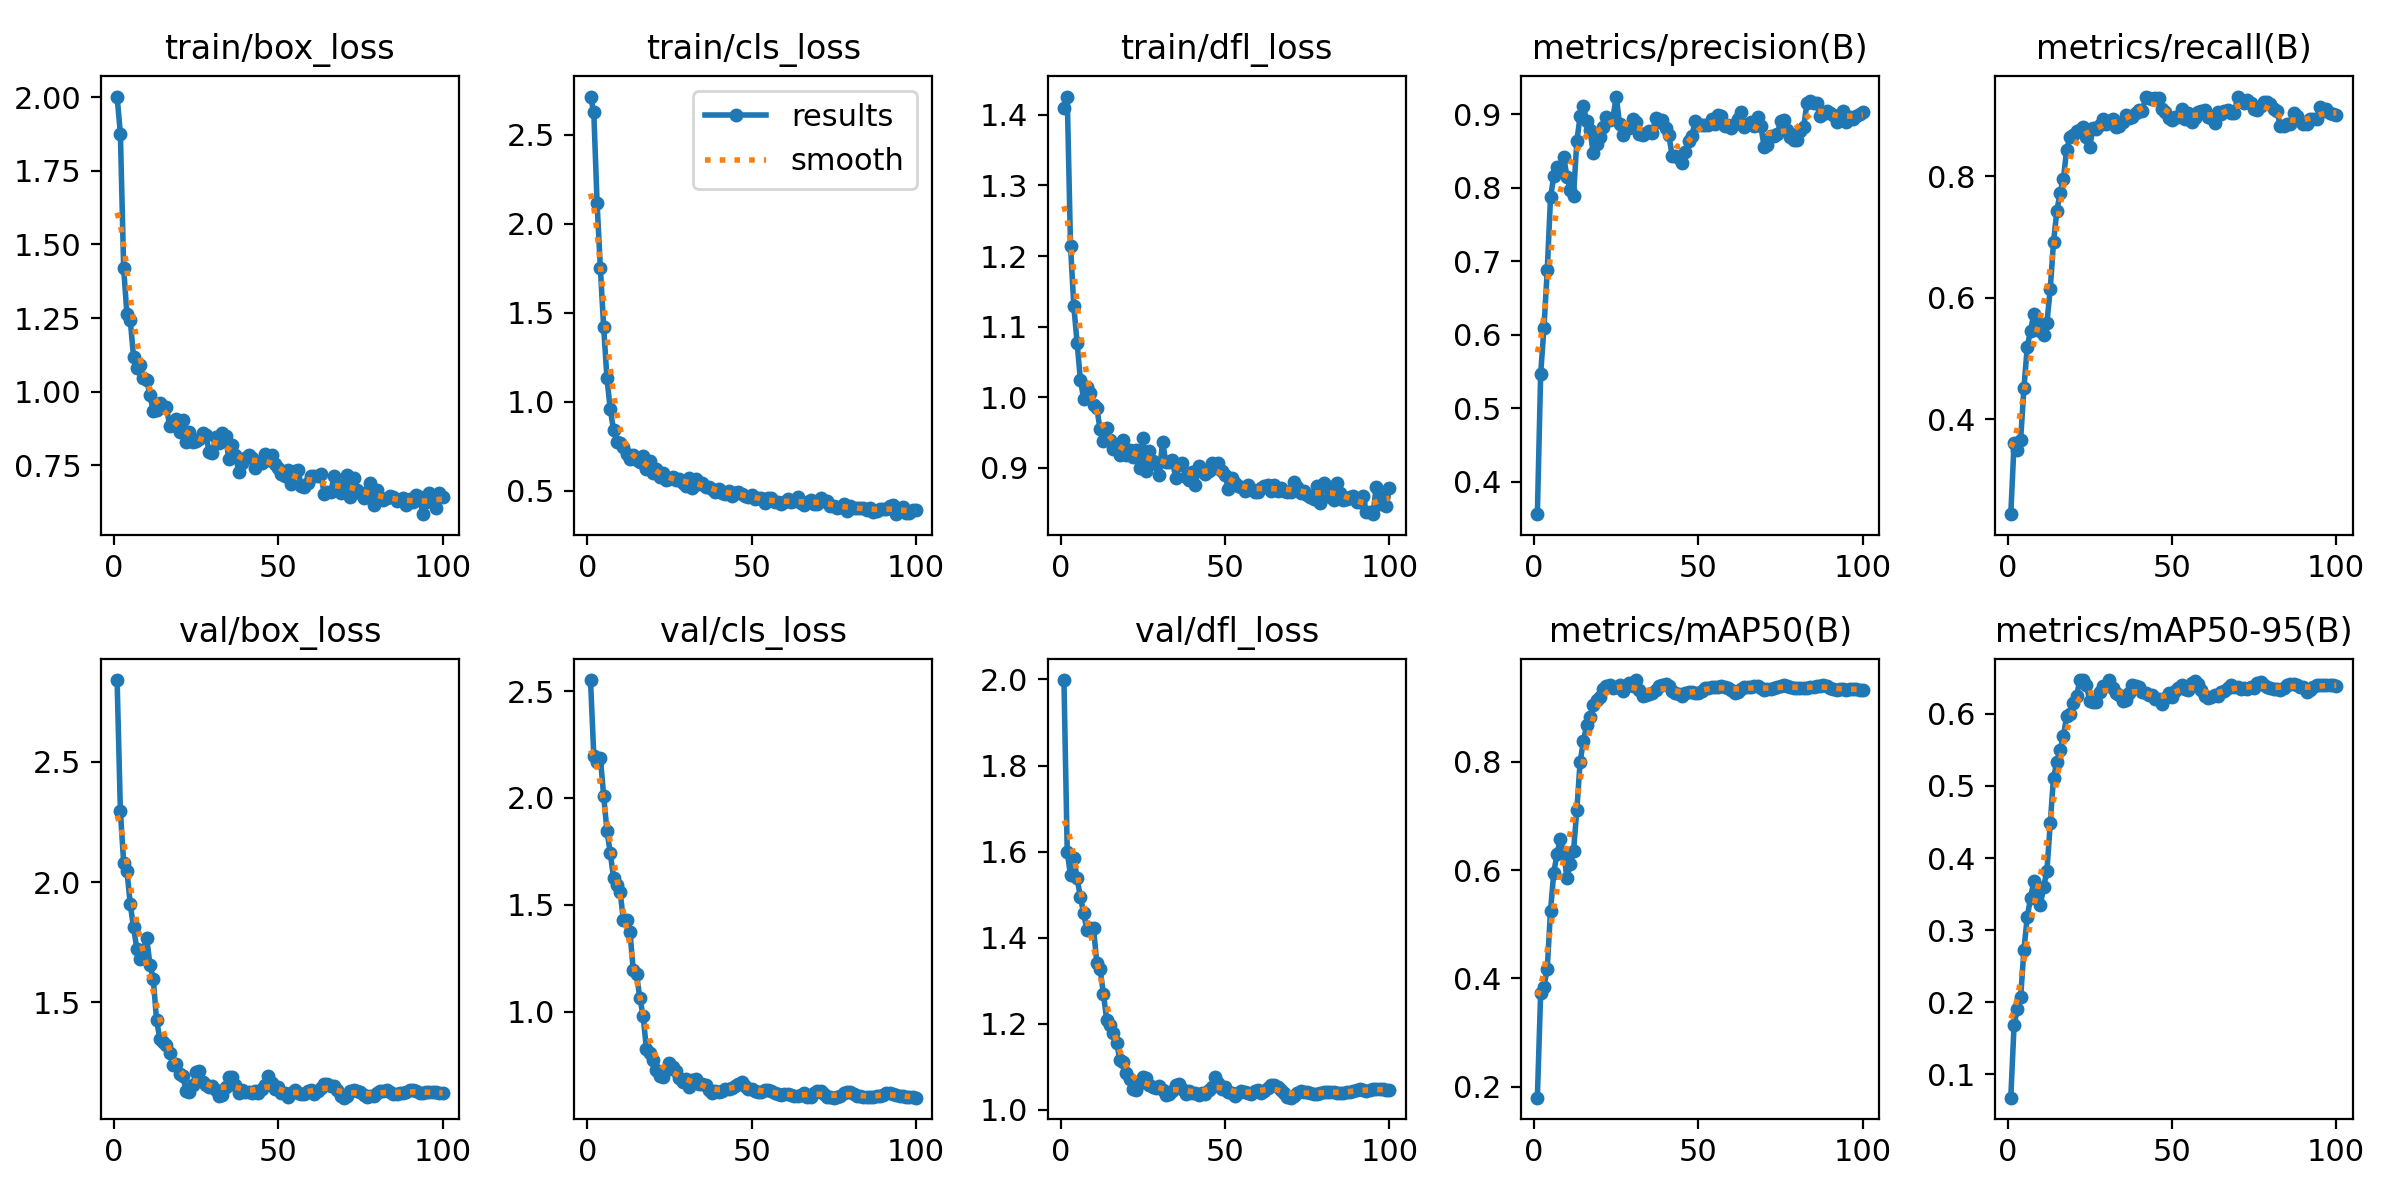

The file beside this chart, header and first rows:
epoch, time, train/box_loss, train/cls_loss, train/dfl_loss, metrics/precision(B), metrics/recall(B), metrics/mAP50(B), metrics/mAP50-95(B), val/box_loss, val/cls_loss, val/dfl_loss, lr/pg0, lr/pg1, lr/pg2
1, 3.143, 2.002, 2.714, 1.409, 0.3556, 0.2433, 0.1797, 0.06766, 2.841, 2.551, 1.999, 6e-05, 6e-05, 6e-05
2, 7.869, 1.876, 2.625, 1.426, 0.5464, 0.3607, 0.373, 0.1688, 2.296, 2.197, 1.6, 0.0001386, 0.0001386, 0.0001386
3, 12.23, 1.419, 2.114, 1.214, 0.6088, 0.3487, 0.3847, 0.1904, 2.08, 2.169, 1.545, 0.0002156, 0.0002156, 0.0002156
4, 14.85, 1.262, 1.749, 1.129, 0.6874, 0.3662, 0.4177, 0.2071, 2.048, 2.186, 1.586, 0.0002911, 0.0002911, 0.0002911
5, 18.12, 1.244, 1.418, 1.077, 0.787, 0.4514, 0.525, 0.2731, 1.908, 2.011, 1.538, 0.000365, 0.000365, 0.000365
6, 21.65, 1.118, 1.133, 1.025, 0.8159, 0.5187, 0.5954, 0.3181, 1.814, 1.846, 1.495, 0.0004372, 0.0004372, 0.0004372
7, 24.55, 1.082, 0.9572, 0.998, 0.8284, 0.5459, 0.6301, 0.3441, 1.723, 1.744, 1.457, 0.0005079, 0.0005079, 0.0005079
8, 27.2, 1.091, 0.8427, 1.015, 0.8286, 0.5731, 0.6583, 0.3687, 1.681, 1.628, 1.418, 0.000577, 0.000577, 0.000577
9, 32.54, 1.045, 0.7752, 1.007, 0.8424, 0.5603, 0.6313, 0.3602, 1.72, 1.595, 1.423, 0.0006446, 0.0006446, 0.0006446
10, 36.06, 1.04, 0.7706, 0.9898, 0.815, 0.5454, 0.5862, 0.3345, 1.768, 1.563, 1.422, 0.0007105, 0.0007105, 0.0007105
11, 38.73, 0.9875, 0.7446, 0.9843, 0.7971, 0.539, 0.6107, 0.3602, 1.657, 1.428, 1.342, 0.0007749, 0.0007749, 0.0007749
12, 41.3, 0.9332, 0.7084, 0.9548, 0.7891, 0.5592, 0.6355, 0.3825, 1.599, 1.43, 1.328, 0.0008376, 0.0008376, 0.0008376
13, 44.08, 0.9383, 0.681, 0.9386, 0.8631, 0.6147, 0.7104, 0.4483, 1.428, 1.375, 1.27, 0.0008988, 0.0008988, 0.0008988
14, 50.48, 0.9629, 0.7019, 0.9563, 0.8976, 0.6916, 0.7999, 0.5115, 1.349, 1.195, 1.21, 0.0009584, 0.0009584, 0.0009584
15, 54.07, 0.9477, 0.6715, 0.94, 0.911, 0.7425, 0.8379, 0.5327, 1.335, 1.177, 1.196, 0.001016, 0.001016, 0.001016
16, 56.68, 0.947, 0.662, 0.9272, 0.8906, 0.7734, 0.8678, 0.5495, 1.324, 1.066, 1.179, 0.001073, 0.001073, 0.001073
17, 64.31, 0.8846, 0.6943, 0.9312, 0.8787, 0.7963, 0.8823, 0.5692, 1.291, 0.9808, 1.156, 0.001128, 0.001128, 0.001128
18, 67.01, 0.8861, 0.622, 0.9186, 0.8473, 0.8442, 0.9043, 0.597, 1.241, 0.8286, 1.116, 0.001181, 0.001181, 0.001181
19, 72.52, 0.9068, 0.6659, 0.94, 0.8597, 0.8645, 0.9143, 0.5991, 1.243, 0.8093, 1.112, 0.001233, 0.001233, 0.001233
20, 75.69, 0.8639, 0.599, 0.9177, 0.8695, 0.8687, 0.9202, 0.6147, 1.204, 0.7754, 1.087, 0.001283, 0.001283, 0.001283
21, 78.99, 0.9025, 0.62, 0.9254, 0.883, 0.8751, 0.9348, 0.6248, 1.192, 0.7275, 1.072, 0.001331, 0.001331, 0.001331
22, 86.65, 0.8276, 0.5766, 0.9161, 0.8963, 0.8767, 0.9403, 0.6465, 1.131, 0.7011, 1.05, 0.001378, 0.001378, 0.001378
23, 89.94, 0.863, 0.6006, 0.9249, 0.8919, 0.8815, 0.9414, 0.6465, 1.127, 0.6959, 1.045, 0.001424, 0.001424, 0.001424
24, 93.32, 0.8299, 0.558, 0.9002, 0.8957, 0.8645, 0.9371, 0.6393, 1.157, 0.7297, 1.062, 0.001467, 0.001467, 0.001467
25, 95.79, 0.8337, 0.566, 0.9424, 0.9243, 0.8485, 0.9373, 0.6184, 1.21, 0.7621, 1.076, 0.00151, 0.00151, 0.00151
26, 98.3, 0.8379, 0.5756, 0.896, 0.8871, 0.8801, 0.941, 0.6169, 1.217, 0.7404, 1.075, 0.001505, 0.001505, 0.001505
27, 100.9, 0.8604, 0.5617, 0.9234, 0.8719, 0.8783, 0.9301, 0.6167, 1.169, 0.7218, 1.058, 0.001485, 0.001485, 0.001485
28, 104.1, 0.8542, 0.5647, 0.9103, 0.881, 0.8854, 0.9393, 0.6303, 1.157, 0.6927, 1.053, 0.001465, 0.001465, 0.001465
29, 107, 0.7959, 0.5418, 0.9049, 0.8819, 0.8954, 0.9452, 0.6382, 1.15, 0.6725, 1.052, 0.001446, 0.001446, 0.001446
30, 109.5, 0.7913, 0.5286, 0.8894, 0.8937, 0.8869, 0.9405, 0.6388, 1.153, 0.6841, 1.056, 0.001426, 0.001426, 0.001426
31, 111.9, 0.8475, 0.5726, 0.9371, 0.8895, 0.8911, 0.9509, 0.6468, 1.137, 0.6473, 1.045, 0.001406, 0.001406, 0.001406
32, 114.6, 0.8248, 0.5157, 0.9081, 0.8738, 0.8954, 0.9324, 0.6362, 1.111, 0.6826, 1.035, 0.001386, 0.001386, 0.001386
33, 117.3, 0.8598, 0.5633, 0.9085, 0.8721, 0.8809, 0.922, 0.6285, 1.116, 0.6841, 1.037, 0.001366, 0.001366, 0.001366
34, 120.6, 0.849, 0.5374, 0.9112, 0.875, 0.8826, 0.9227, 0.6254, 1.147, 0.6646, 1.044, 0.001347, 0.001347, 0.001347
35, 123.2, 0.7704, 0.5424, 0.8856, 0.8768, 0.8901, 0.9258, 0.6176, 1.189, 0.6633, 1.058, 0.001327, 0.001327, 0.001327
36, 125.7, 0.818, 0.5233, 0.9041, 0.8751, 0.9018, 0.9279, 0.6189, 1.19, 0.6574, 1.06, 0.001307, 0.001307, 0.001307
37, 128, 0.7848, 0.5213, 0.9065, 0.8945, 0.8959, 0.9329, 0.6285, 1.159, 0.6357, 1.05, 0.001287, 0.001287, 0.001287
38, 130.8, 0.7287, 0.5081, 0.8867, 0.8901, 0.8986, 0.9399, 0.6394, 1.124, 0.6214, 1.038, 0.001267, 0.001267, 0.001267
39, 134.2, 0.7587, 0.4932, 0.8828, 0.8925, 0.9039, 0.9409, 0.6384, 1.136, 0.6279, 1.044, 0.001248, 0.001248, 0.001248
40, 136.7, 0.7744, 0.5082, 0.8941, 0.881, 0.909, 0.9431, 0.6367, 1.127, 0.6252, 1.039, 0.001228, 0.001228, 0.001228
41, 139.1, 0.7838, 0.4873, 0.8763, 0.8721, 0.9072, 0.9402, 0.6302, 1.127, 0.6281, 1.039, 0.001208, 0.001208, 0.001208
42, 141.6, 0.7738, 0.4825, 0.9026, 0.8433, 0.9317, 0.9304, 0.6292, 1.123, 0.6381, 1.036, 0.001188, 0.001188, 0.001188
43, 144, 0.7409, 0.4965, 0.8955, 0.8437, 0.9296, 0.9276, 0.6264, 1.133, 0.6407, 1.039, 0.001168, 0.001168, 0.001168
44, 147.3, 0.7627, 0.4713, 0.892, 0.84, 0.9274, 0.9249, 0.6265, 1.123, 0.6457, 1.036, 0.001149, 0.001149, 0.001149
45, 150.3, 0.7579, 0.4854, 0.8963, 0.8341, 0.9285, 0.922, 0.621, 1.14, 0.6552, 1.046, 0.001129, 0.001129, 0.001129
46, 152.7, 0.7894, 0.4901, 0.9072, 0.8493, 0.9285, 0.9278, 0.621, 1.157, 0.6638, 1.054, 0.001109, 0.001109, 0.001109
47, 155.2, 0.7682, 0.4828, 0.8993, 0.8635, 0.9111, 0.9285, 0.614, 1.196, 0.672, 1.077, 0.001089, 0.001089, 0.001089
48, 157.6, 0.7857, 0.4687, 0.9068, 0.8707, 0.9058, 0.929, 0.6221, 1.165, 0.6557, 1.063, 0.001069, 0.001069, 0.001069
49, 160.8, 0.7558, 0.4648, 0.8962, 0.8908, 0.8968, 0.9278, 0.6281, 1.141, 0.6403, 1.049, 0.00105, 0.00105, 0.00105
50, 163.9, 0.7404, 0.4786, 0.8905, 0.8849, 0.8933, 0.9276, 0.6237, 1.147, 0.639, 1.054, 0.00103, 0.00103, 0.00103
51, 166.3, 0.7201, 0.453, 0.8702, 0.8852, 0.8972, 0.9302, 0.6321, 1.126, 0.6308, 1.043, 0.00101, 0.00101, 0.00101
52, 168.7, 0.713, 0.4569, 0.8856, 0.8857, 0.8986, 0.9364, 0.6355, 1.122, 0.6233, 1.038, 0.0009902, 0.0009902, 0.0009902
53, 171.2, 0.7352, 0.4589, 0.8785, 0.8856, 0.9114, 0.9363, 0.6395, 1.108, 0.6253, 1.033, 0.0009704, 0.0009704, 0.0009704
54, 173.9, 0.6879, 0.4319, 0.8743, 0.8934, 0.8942, 0.9372, 0.6342, 1.123, 0.6345, 1.039, 0.0009506, 0.0009506, 0.0009506
55, 177.2, 0.7305, 0.4581, 0.8732, 0.8872, 0.905, 0.9386, 0.6336, 1.136, 0.6327, 1.044, 0.0009308, 0.0009308, 0.0009308
56, 179.6, 0.7342, 0.4565, 0.8678, 0.8997, 0.8904, 0.9383, 0.6425, 1.124, 0.6288, 1.041, 0.000911, 0.000911, 0.000911
57, 182.1, 0.6806, 0.4346, 0.8757, 0.8984, 0.8965, 0.9397, 0.6448, 1.118, 0.6229, 1.038, 0.0008912, 0.0008912, 0.0008912
58, 184.5, 0.6765, 0.4347, 0.8696, 0.8844, 0.9063, 0.9375, 0.641, 1.12, 0.614, 1.038, 0.0008714, 0.0008714, 0.0008714
59, 187, 0.6895, 0.4282, 0.8663, 0.885, 0.9082, 0.9364, 0.6337, 1.132, 0.6106, 1.044, 0.0008516, 0.0008516, 0.0008516
60, 190.3, 0.7143, 0.4362, 0.8661, 0.8813, 0.9093, 0.9332, 0.6247, 1.135, 0.6151, 1.046, 0.0008318, 0.0008318, 0.0008318
... 40 more rows
